Photos from the image-classification dataset "brain_mri(clean_dataset)" in the GitHub repository tuankiet050605/US-Plates-classification. Its 4 classes are: glioma, meningioma, no tumor, pituitary tumor.

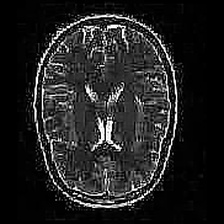
Label: no tumor

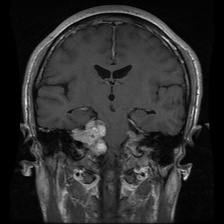
Label: meningioma

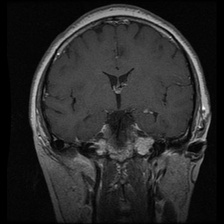
Label: pituitary tumor

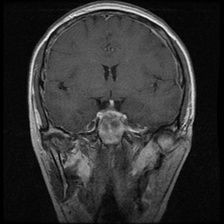
Label: pituitary tumor

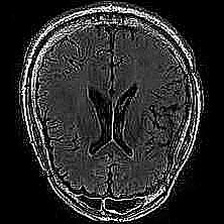
Label: no tumor

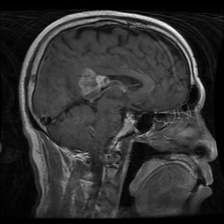
Label: glioma
